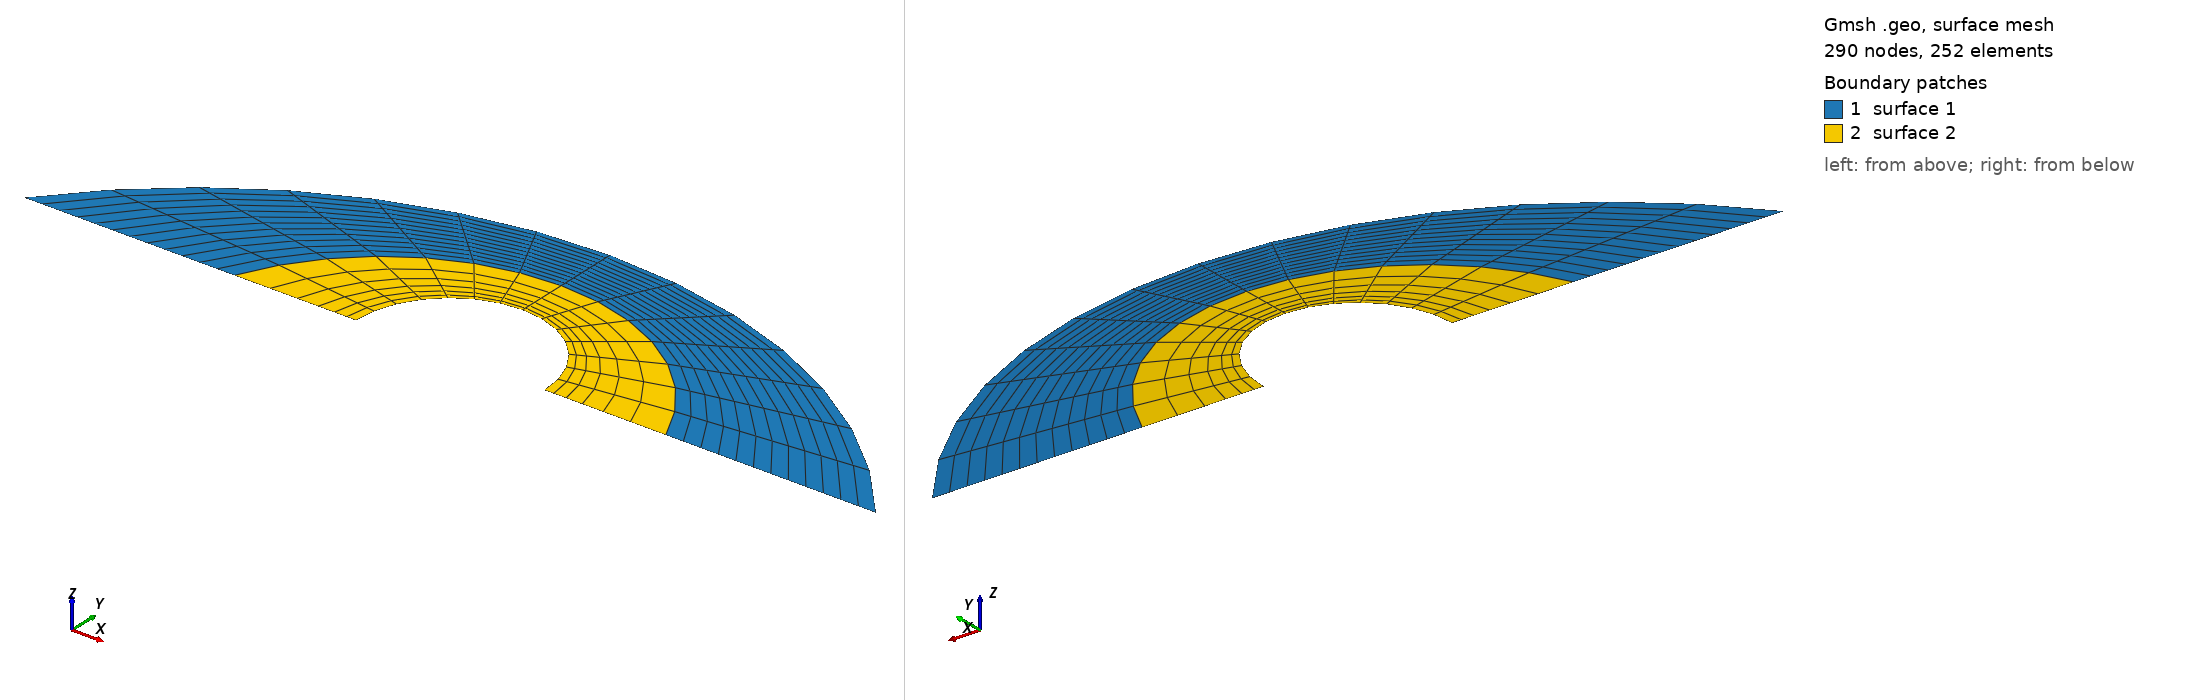

Gmsh geometry script, surface-meshed: 290 nodes, 252 surface elements. Boundary patches (legend numbers): 1 surface 1, 2 surface 2. Left view from above one corner, right view from below the opposite corner. The script declares no physical surfaces, so the legend lists its geometric surfaces. The drawing asked Gmsh for element sizes between 1% and 20% of the model's largest extent; the script's own settings can give other sizes.

=== FactorProgressionScale1.2.geo (drawn) ===
// Sana AMRI - 01/04/2019
// Structured coarse Mesh: Half cylinder
//=>  Unrefined_Mesh_233_elements.msh 

///////////////////////////////////////////////////////////////////////
// REMINDER: 
// Line(id number) = {start point, end point}

// Circle(id number) = {start point, center of the circle, end point}
// trigonometric direction
//http://www.manpagez.com/info/gmsh/gmsh-2.4.0/gmsh_33.php#SEC33
///////////////////////////////////////////////////////////////////////


cl = 5e-1; // caracteristic length


Point(1) = {0,0,0,cl};
Point(2) = {3,0,0,cl};
Point(3) = {3.85,0,0,cl};
Point(4) = {4.70,0,0,cl};
Point(5) = {7.70,0,0,cl};
Point(6) = {3.85,-3,0,cl};
Point(7) = {3, -0.2, 0, cl};
Point(9) = {1.9, 0, 0, cl};
Point(10) = {5.8, 0, 0, cl};
Point(11) = {3.85, -0.8, 0, cl};
Point(12) = {3.8, 1.3, 0, cl};

Line(1) = {1,9};
Circle(2) = {4,3,2};
Line(3) = {10,5};
Circle(4) = {5,6,1};
Line(5) = {9,2};
Line(6) = {4,10};
Circle(8) = {10,11,9};


Line Loop(1) = {1,-8,3,4};
Line Loop(2) = {5,-2,6,8};
Plane Surface(1) = {1};
Plane Surface(2) = {2};

Transfinite Line{8,4} = 15;//bl
Transfinite Line{-1,3} = 13;
Transfinite Surface {1};
Recombine Surface{1};

Transfinite Line{2,8} = 15;//bl
Transfinite Line{-5,6} = 7 Using Progression 1.3;
Transfinite Surface {2};
Recombine Surface{2};
